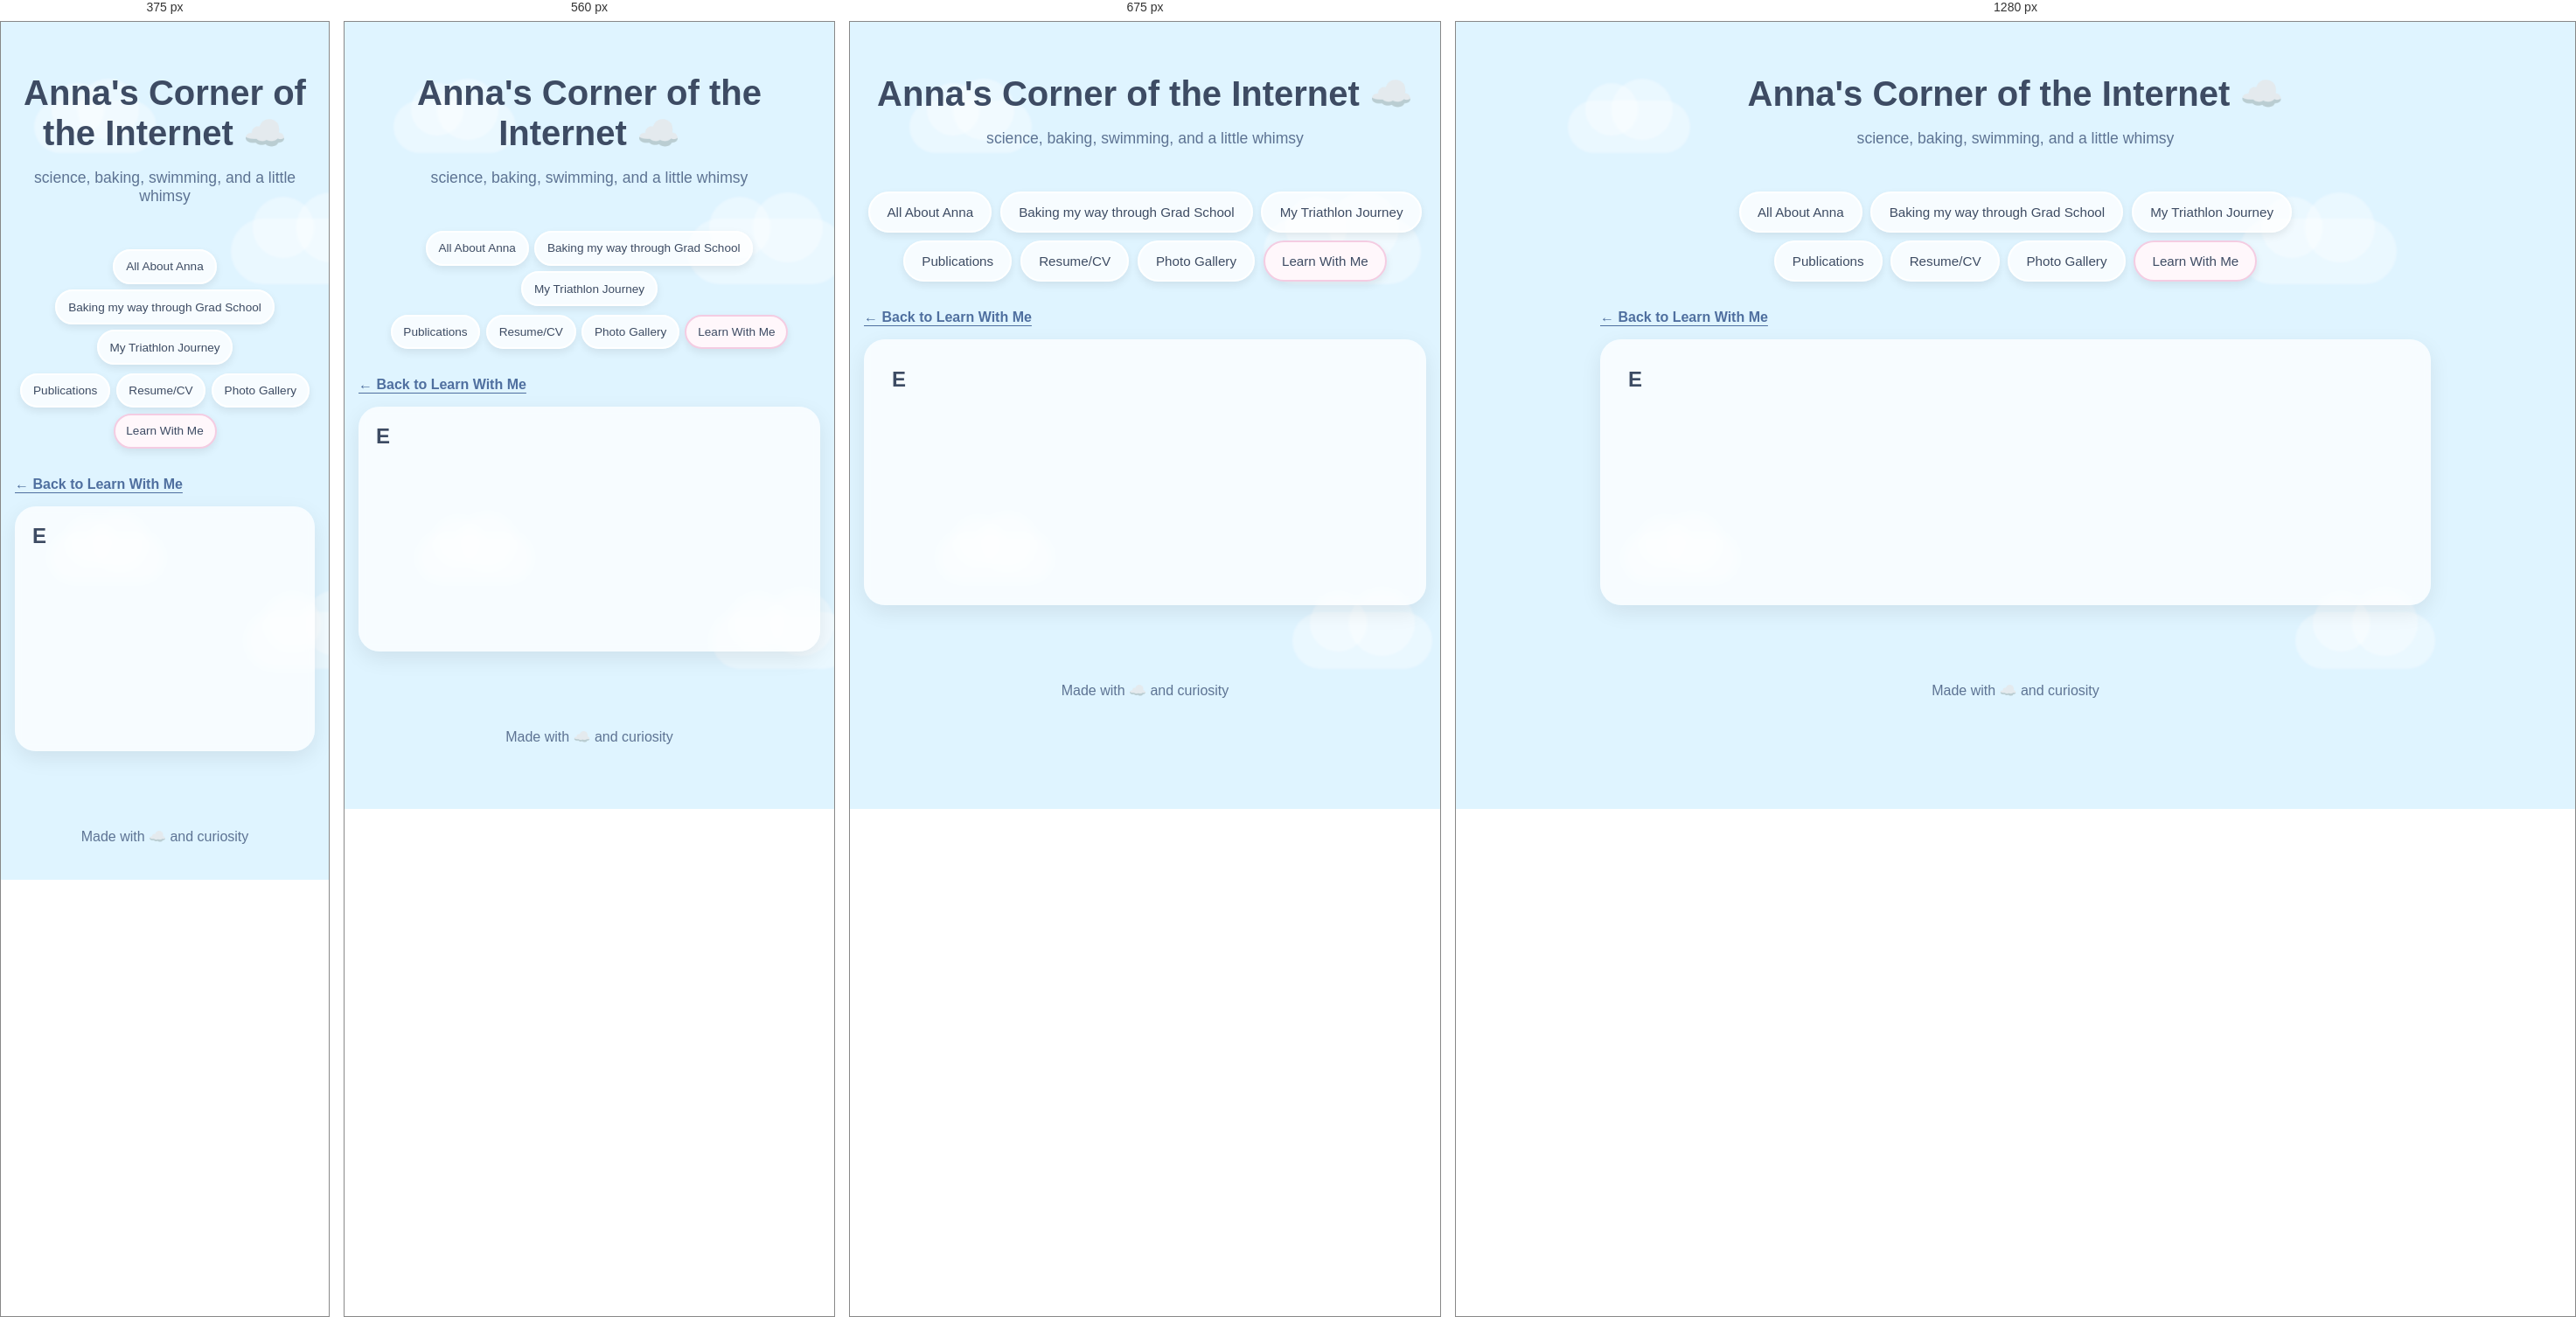
Rendered at 375 px, 560 px, 675 px and 1280 px, left to right.

<!-- file: e.html -->
<!DOCTYPE html>
<html lang="en">

<head>
  <meta charset="UTF-8" />
  <meta
    name="viewport"
    content="width=device-width, initial-scale=1.0"
  />

  <title>E | Anna's Corner of the Internet</title>

  <link
    rel="stylesheet"
    href="../style.css"
  />

  <link
    rel="icon"
    type="image/jpg"
    href="../images/favicon_cloud.jpg"
  >
</head>


<body>

  <!-- =====================================================
       FLOATING CLOUDS
       ===================================================== -->

  <div class="cloud cloud1"></div>
  <div class="cloud cloud2"></div>
  <div class="cloud cloud3"></div>
  <div class="cloud cloud4"></div>


  <!-- =====================================================
       HEADER
       ===================================================== -->

  <header>

    <h1>
      Anna's Corner of the Internet ☁️
    </h1>

    <p class="subtitle">
      science, baking, swimming, and a little whimsy
    </p>

  </header>


  <!-- =====================================================
       NAVIGATION
       ===================================================== -->

<nav class="tabs" aria-label="Main navigation">
  <div class="tab-row">
    <a class="tab-button" href="../index.html">All About Anna</a>
    <a class="tab-button" href="../baking.html">Baking my way through Grad School</a>
    <a class="tab-button" href="../triathlon.html">My Triathlon Journey</a>
  </div>
  <div class="tab-row">
    <a class="tab-button" href="../publications.html">Publications</a>
    <a class="tab-button" href="../resume.html">Resume/CV</a>
    <a class="tab-button" href="../gallery.html">Photo Gallery</a>
    <a class="tab-button active" href="../learn.html" aria-current="page">Learn With Me</a>
  </div>
</nav>

<main id="main-content">
<p><a class="back-link" href="../learn.html">← Back to Learn With Me</a></p>
<section class="tab-content active lesson-page">
  <h2>E</h2>
  <!-- Add your words below. For a paragraph, use: <p>Your text here.</p> -->
</section>
</main>
  <footer>

    <p>
      Made with ☁️ and curiosity
    </p>

  </footer>


  <!-- =====================================================
       JAVASCRIPT
       ===================================================== -->

  <script src="../script.js"></script>


</body>

</html>



/* @media block from style.css */
@media (max-width: 600px) {
  .calendar-day {
    min-height: 48px;
    font-size: 0.8rem;
    padding: 0.35rem;
  }

  #countdown-text {
    font-size: 1.1rem;
  }

  .race-countdown-card,
  .calendar-card {
    padding: 1rem;
  }
}

/* @media block from style.css */
@media (max-width: 750px) {
  .flip-card {
    width: 220px;
    height: 280px;
    margin: 0;
  }
}

/* @media block from style.css */
@media (max-width: 600px) {
  .tab-row { gap: 0.4rem; }
  a.tab-button { padding: 0.65rem 0.8rem; font-size: 0.85rem; }
  .tab-content { padding: 1.25rem; }
  }

/* @media block from style.css */
@media (max-width: 800px) {
  .baking-intro { grid-template-columns: repeat(2, minmax(0, 1fr)); }
}

/* @media block from style.css */
@media (max-width: 520px) {
  .baking-intro { grid-template-columns: minmax(0, 1fr); }
  .baking-intro .flip-card { max-width: 320px; justify-self: center; }
  .puzzle-piece text { font-size: 23px; }
}